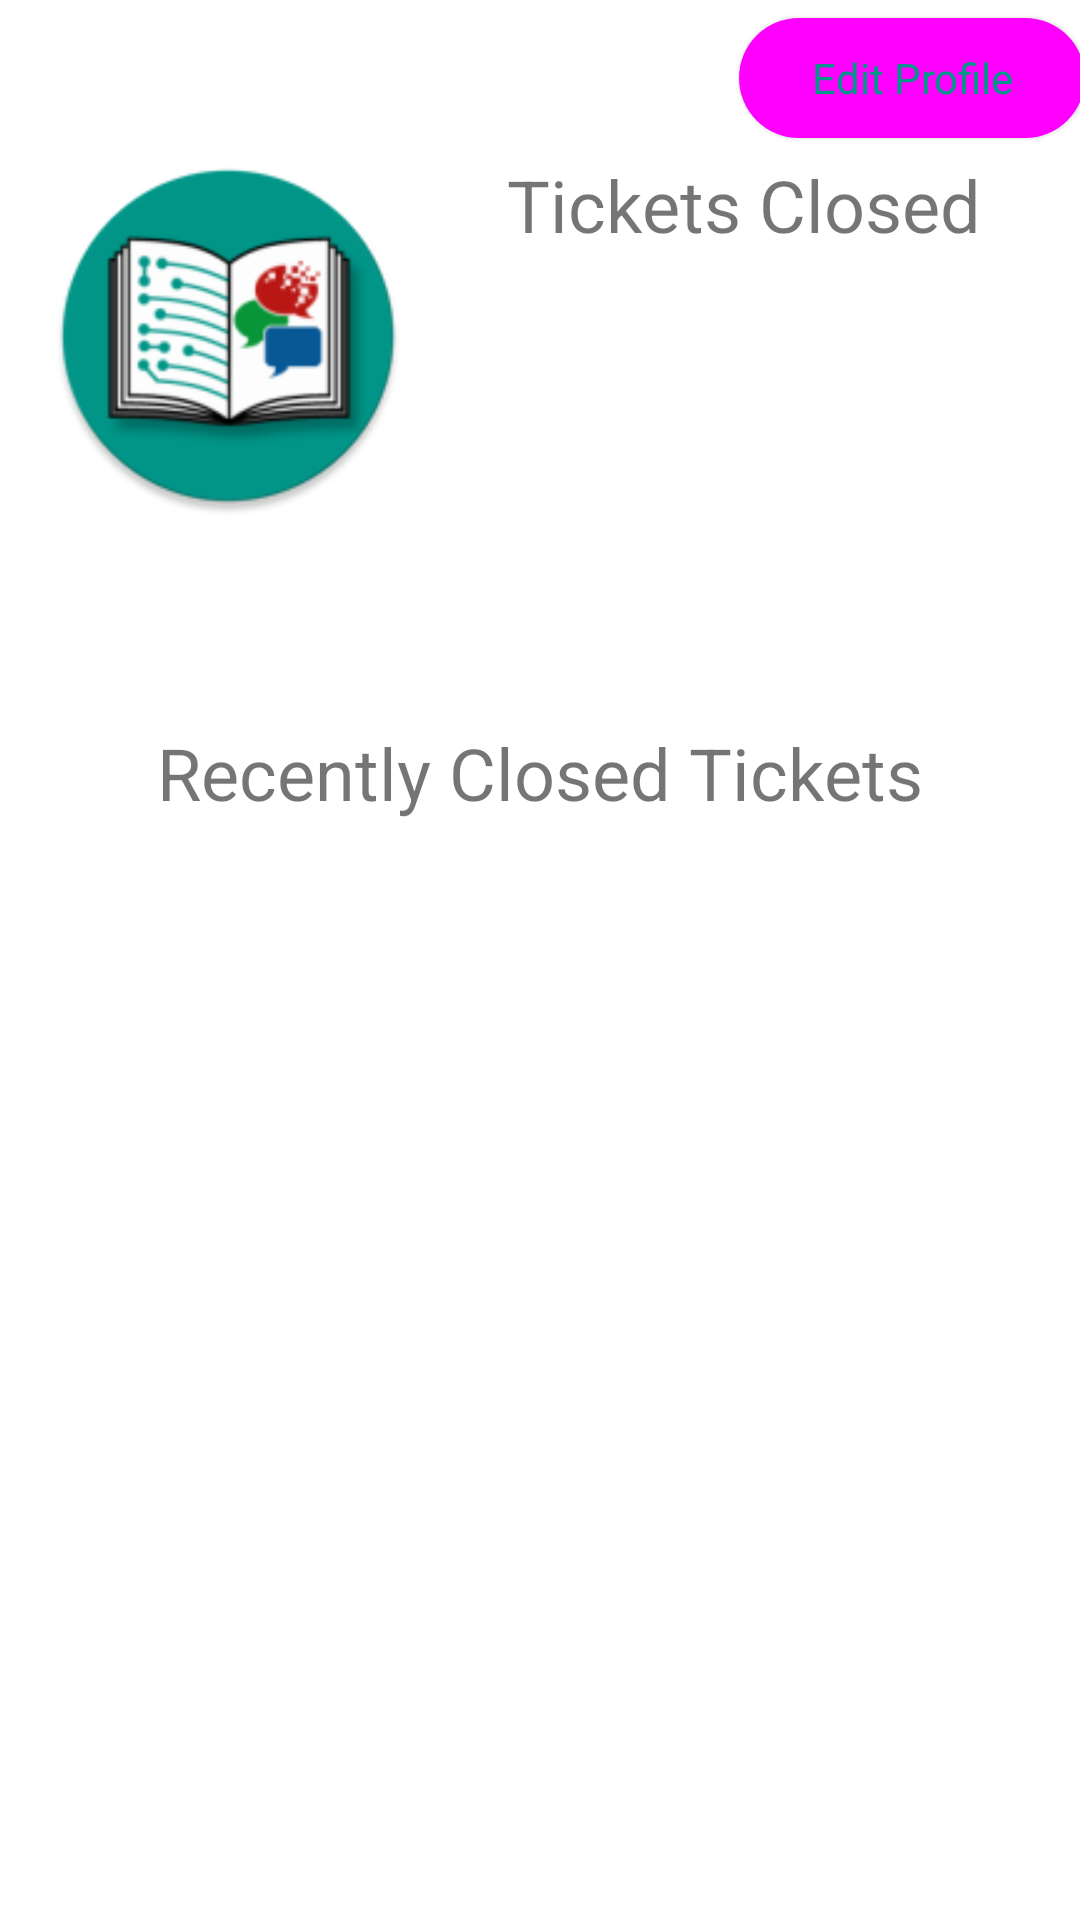

The Android layout XML behind this screen, and the referenced resources:
<!-- AndroidManifest.xml: application theme AppTheme -->
<!-- res/layout/fragment_profile.xml -->
<?xml version="1.0" encoding="utf-8"?>
<androidx.constraintlayout.widget.ConstraintLayout xmlns:android="http://schemas.android.com/apk/res/android"
    xmlns:app="http://schemas.android.com/apk/res-auto"
    xmlns:tools="http://schemas.android.com/tools"
    android:layout_width="match_parent"
    android:layout_height="match_parent"
    tools:context=".ProfileFragment">

    <ImageView
        android:id="@+id/profile_image"
        android:layout_width="120dp"
        android:layout_height="120dp"
        android:layout_marginStart="16dp"
        android:src="@mipmap/ic_launcher_round"
        app:layout_constraintBottom_toBottomOf="parent"
        app:layout_constraintEnd_toEndOf="parent"
        app:layout_constraintHorizontal_bias="0"
        app:layout_constraintStart_toStartOf="parent"
        app:layout_constraintTop_toTopOf="parent"
        app:layout_constraintVertical_bias="0.1"
        tools:src="@drawable/libix_logo_transparent" />

    <TextView
        android:id="@+id/profile_tickets_closed_title"
        android:layout_width="wrap_content"
        android:layout_height="wrap_content"
        android:text="@string/tickets_closed_title"
        android:textSize="24sp"
        app:layout_constrainedWidth="true"
        app:layout_constraintEnd_toEndOf="parent"
        app:layout_constraintStart_toEndOf="@+id/profile_image"
        app:layout_constraintTop_toTopOf="@+id/profile_image" />

    <TextView
        android:id="@+id/profile_tickets_closed"
        android:layout_width="wrap_content"
        android:layout_height="wrap_content"
        android:textSize="56sp"
        android:textColor="?attr/colorPrimary"
        android:textStyle="bold"
        app:layout_constraintBottom_toBottomOf="@+id/profile_image"
        app:layout_constraintEnd_toEndOf="parent"
        app:layout_constraintStart_toEndOf="@+id/profile_image"
        app:layout_constraintTop_toBottomOf="@+id/profile_tickets_closed_title"
        tools:text="34"/>


    <TextView
        android:id="@+id/profile_name"
        android:layout_width="wrap_content"
        android:layout_height="wrap_content"
        android:gravity="center"
        android:textColor="@android:color/black"
        android:textSize="18sp"
        android:textStyle="bold"
        app:layout_constraintBottom_toBottomOf="parent"
        app:layout_constraintStart_toStartOf="@+id/profile_image"
        app:layout_constraintTop_toBottomOf="@+id/profile_image"
        app:layout_constraintVertical_bias="0.02"
        tools:text="Christian Medina" />

    <com.google.android.material.button.MaterialButton
        style="@style/Widget.Material3.Button.ElevatedButton"
        android:id="@+id/profile_upload_button"
        android:layout_width="wrap_content"
        android:layout_height="wrap_content"
        android:text="Edit Profile"
        android:textSize="14sp"
        app:layout_constraintBottom_toTopOf="@+id/profile_tickets_closed_title"
        app:layout_constraintEnd_toEndOf="parent"
        app:layout_constraintStart_toStartOf="@+id/profile_tickets_closed"
        app:layout_constraintTop_toTopOf="parent" />

    

    <TextView
        android:id="@+id/profile_closed_tickets_title_tv"
        android:layout_width="wrap_content"
        android:layout_height="wrap_content"
        android:layout_marginTop="36dp"
        android:text="Recently Closed Tickets"
        android:textSize="24sp"
        app:layout_constraintEnd_toEndOf="parent"
        app:layout_constraintStart_toStartOf="parent"
        app:layout_constraintTop_toBottomOf="@+id/profile_name"
        tools:text="Recently Closed Tickets" />

    <androidx.recyclerview.widget.RecyclerView
        android:id="@+id/profile_closed_tickets_rv"
        android:layout_width="match_parent"
        android:layout_height="0dp"
        android:layout_marginTop="12dp"
        app:layout_constraintBottom_toBottomOf="parent"
        app:layout_constraintEnd_toEndOf="parent"
        app:layout_constraintStart_toStartOf="parent"
        app:layout_constraintTop_toBottomOf="@+id/profile_closed_tickets_title_tv" />


</androidx.constraintlayout.widget.ConstraintLayout>
<!-- resources referenced by this layout -->
<resources>
  <!-- drawable libix_logo_transparent: png bitmap (drawable, 61524 bytes) -->
  <!-- mipmap ic_launcher_round: png bitmap (mipmap-hdpi, 6278 bytes) -->
  <string name="tickets_closed_title">Tickets Closed</string>
  <style name="AppTheme" parent="Theme.MaterialComponents.Light.NoActionBar">
          
          <item name="colorPrimary">#009688</item>
          <item name="colorPrimaryDark">#00796B</item>
          <item name="colorSecondary">#005a96</item>
          <item name="colorAccent">#00963c</item> 
          
          <item name="android:windowBackground">@android:color/white</item>
          <item name="android:actionOverflowButtonStyle">@style/overflowMenu</item>
      </style>
  <style name="overflowMenu" parent="android:style/Widget.Holo.Light.ActionButton.Overflow">
          <item name="android:src">@drawable/overflow_menu</item>
          <item name="android:background">?android:attr/actionBarItemBackground</item>
          <item name="android:contentDescription">"Menu"</item>
      </style>
  <!-- drawable overflow_menu (drawable-anydpi) -->
  <vector xmlns:android="http://schemas.android.com/apk/res/android"
      android:width="24dp"
      android:height="24dp"
      android:viewportWidth="24"
      android:viewportHeight="24"
      android:tint="#000000"
      android:alpha="0.8">
    <path
        android:fillColor="@android:color/white"
        android:pathData="M3,18h18v-2L3,16v2zM3,13h18v-2L3,11v2zM3,6v2h18L21,6L3,6z"/>
  </vector>
</resources>
